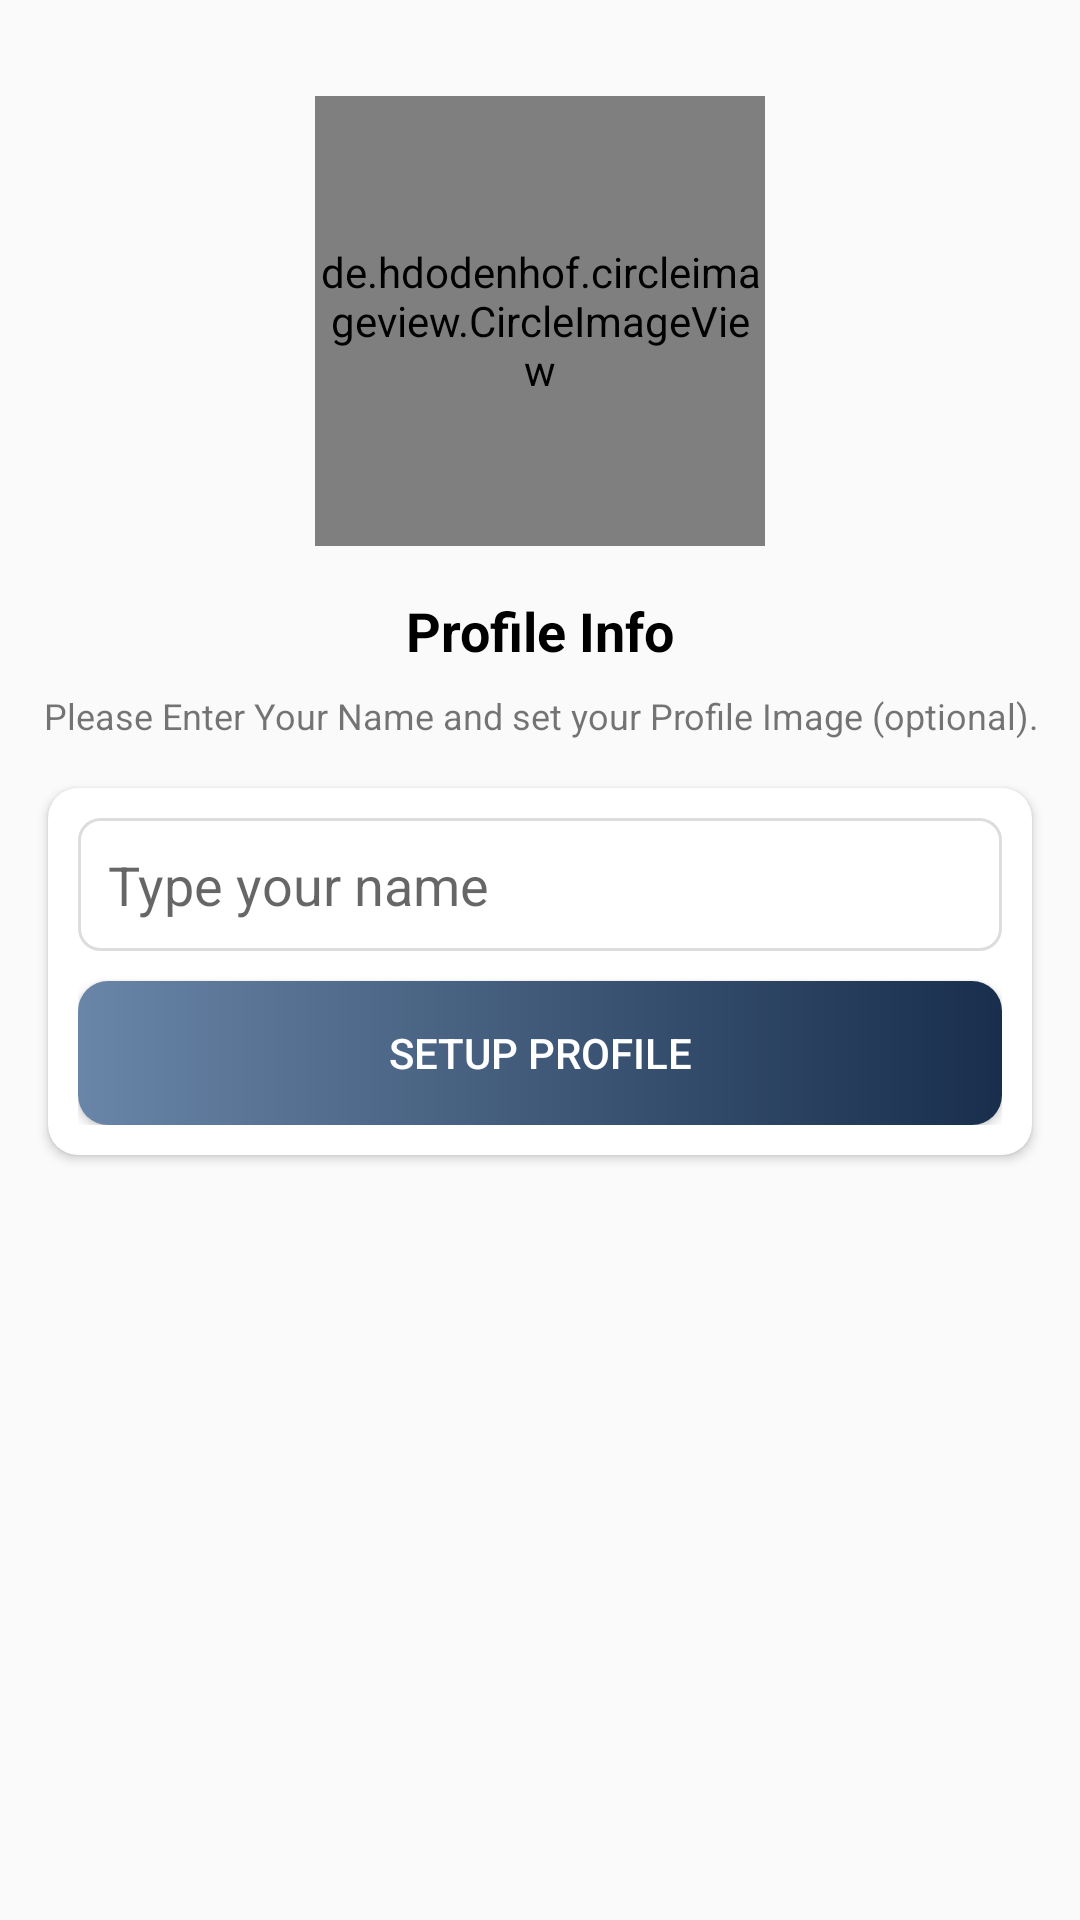

Android layout source for this screen:
<!-- AndroidManifest.xml: application theme Theme.GupShup -->
<!-- res/layout/activity_setup_profile.xml -->
<?xml version="1.0" encoding="utf-8"?>
<androidx.constraintlayout.widget.ConstraintLayout xmlns:android="http://schemas.android.com/apk/res/android"
    xmlns:app="http://schemas.android.com/apk/res-auto"
    xmlns:tools="http://schemas.android.com/tools"
    android:layout_width="match_parent"
    android:layout_height="match_parent"
    tools:context=".Activities.SetupProfileActivity">

    <de.hdodenhof.circleimageview.CircleImageView
        android:id="@+id/imageView"
        android:layout_width="150dp"
        android:layout_height="150dp"
        android:layout_marginTop="32dp"
        app:layout_constraintEnd_toEndOf="parent"
        app:layout_constraintStart_toStartOf="parent"
        app:layout_constraintTop_toTopOf="parent"
        android:src="@drawable/avatar" />

    <TextView
        android:id="@+id/phoneLbl"
        android:layout_width="wrap_content"
        android:layout_height="wrap_content"
        android:layout_marginTop="16dp"
        android:text="Profile Info"
        android:textColor="@color/black"
        android:textSize="18sp"
        android:textStyle="bold"
        app:layout_constraintEnd_toEndOf="@+id/imageView"
        app:layout_constraintStart_toStartOf="@+id/imageView"
        app:layout_constraintTop_toBottomOf="@+id/imageView" />

    <TextView
        android:id="@+id/textView4"
        android:layout_width="wrap_content"
        android:layout_height="wrap_content"
        android:layout_marginTop="8dp"
        android:gravity="center"
        android:text="Please Enter Your Name and set your Profile Image (optional)."
        android:textSize="12sp"
        app:layout_constraintEnd_toEndOf="@+id/phoneLbl"
        app:layout_constraintStart_toStartOf="@+id/phoneLbl"
        app:layout_constraintTop_toBottomOf="@+id/phoneLbl" />

    <androidx.cardview.widget.CardView
        android:layout_width="match_parent"
        android:layout_height="wrap_content"
        android:layout_marginStart="16dp"
        android:layout_marginTop="16dp"
        android:layout_marginEnd="16dp"
        app:cardCornerRadius="10dp"
        app:layout_constraintEnd_toEndOf="parent"
        app:layout_constraintStart_toStartOf="parent"
        app:layout_constraintTop_toBottomOf="@+id/textView4">

        <LinearLayout
            android:layout_width="match_parent"
            android:layout_height="match_parent"
            android:layout_margin="10dp"
            android:orientation="vertical">

            <EditText
                android:id="@+id/nameBox"
                android:layout_width="match_parent"
                android:layout_height="wrap_content"
                android:background="@drawable/textbox_outline"
                android:ems="10"
                android:lines="1"
                android:maxLines="1"
                android:singleLine="true"
                android:hint="Type your name"
                android:padding="10dp"
                />

            <Button
                android:id="@+id/continueBtn"
                android:layout_width="match_parent"
                android:layout_height="wrap_content"
                android:layout_marginTop="10dp"
                android:background="@drawable/button_gradient_background"
                android:textColor="@color/white"
                android:text="Setup Profile" />
        </LinearLayout>
    </androidx.cardview.widget.CardView>

</androidx.constraintlayout.widget.ConstraintLayout>
<!-- resources referenced by this layout -->
<resources>
  <color name="black">#FF000000</color>
  <color name="white">#FFFFFFFF</color>
  <!-- drawable button_gradient_background (drawable) -->
  <?xml version="1.0" encoding="utf-8"?>
  <shape xmlns:android="http://schemas.android.com/apk/res/android"
      android:shape="rectangle">
  
      <gradient
          android:angle="360"
          android:startColor="#6985A7"
          android:endColor="#182E4C"
          android:type="linear" />
  
      <corners android:radius="10dp"/>
  
  </shape>
  <!-- drawable textbox_outline (drawable-v24) -->
  <shape xmlns:android="http://schemas.android.com/apk/res/android">
  
      <stroke android:color="#DDDDDD" android:width="1dp"/>
      <corners android:radius="7dp"/>
  
  </shape>
  <style name="Theme.GupShup" parent="Theme.AppCompat.DayNight.DarkActionBar">
          
          <item name="colorPrimary">@color/light_blue</item>
          <item name="colorPrimaryVariant">@color/dark_blue</item>
          <item name="colorOnPrimary">@color/white</item>
          
          <item name="colorSecondary">@color/teal_200</item>
          <item name="colorSecondaryVariant">@color/teal_700</item>
          <item name="colorOnSecondary">@color/white</item>
          
          <item name="android:statusBarColor" tools:targetApi="l">?attr/colorPrimaryVariant</item>
          
  
  
      </style>
  <color name="light_blue">#6985A7</color>
  <color name="dark_blue">#182E4C</color>
  <color name="teal_200">#FF03DAC5</color>
  <color name="teal_700">#FF018786</color>
</resources>
